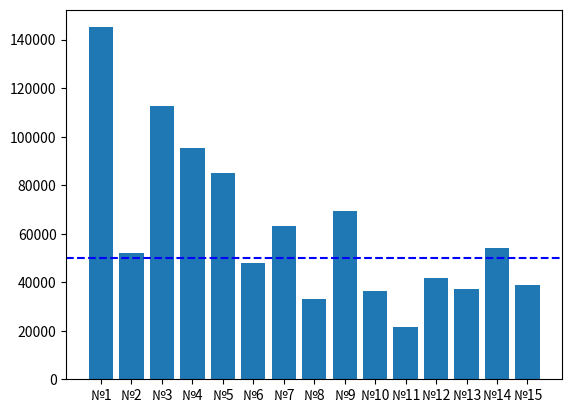

This chart was generated by the following Python code:
# Задача 1. Постройте график функции𝑓(𝑥)=5𝑥^2+10𝑥−30
# По графику определите, при каких значения x значение функции отрицательно.

import matplotlib.pyplot as plt
import numpy as np

def zadacha1():
    
    x_list = []
    y_list = []

    for x in range(-10, 11):
        y = 5 * x * x + 10 * x - 30
        x_list.append(x)
        y_list.append(y)
        
    plt.axhline(y = 0, color = 'r', linestyle = '--')
    plt.plot(y_list)
    plt.show()

# Задача 2. Имеются данные о площади и стоимости 15 домов.
# Риелтору требуется узнать в каких домах стоимость квадратного 
# метра меньше 50000 рублей. Предоставьте ему графические данные 
# о стоимости квадратного метра каждого дома и список подходящих 
# ему домов, отсортированных по площади. Данные о домах сформируйте
# случайным образом. Площади от 100 до 300 кв. метров, цены от 3 до 20 млн.

def zadacha2():
    
    size = 15
    houses = np.random.randint(100, 300, size)
    prices = np.random.randint(3000000, 20000000, size)
    kv_pr = [prices[i]/houses[i] for i in range(len(prices))]
    print(kv_pr)
    h_numbers = ['№1',
                 '№2',
                 '№3',
                 '№4',
                 '№5',
                 '№6',
                 '№7',
                 '№8',
                 '№9',
                 '№10',
                 '№11',
                 '№12',
                 '№13',
                 '№14',
                 '№15']
    
    plt.axhline(y = 50000, color = 'b', linestyle = '--')
    plt.bar(h_numbers, kv_pr, width = 0.8)
    plt.show()
    
zadacha2()
